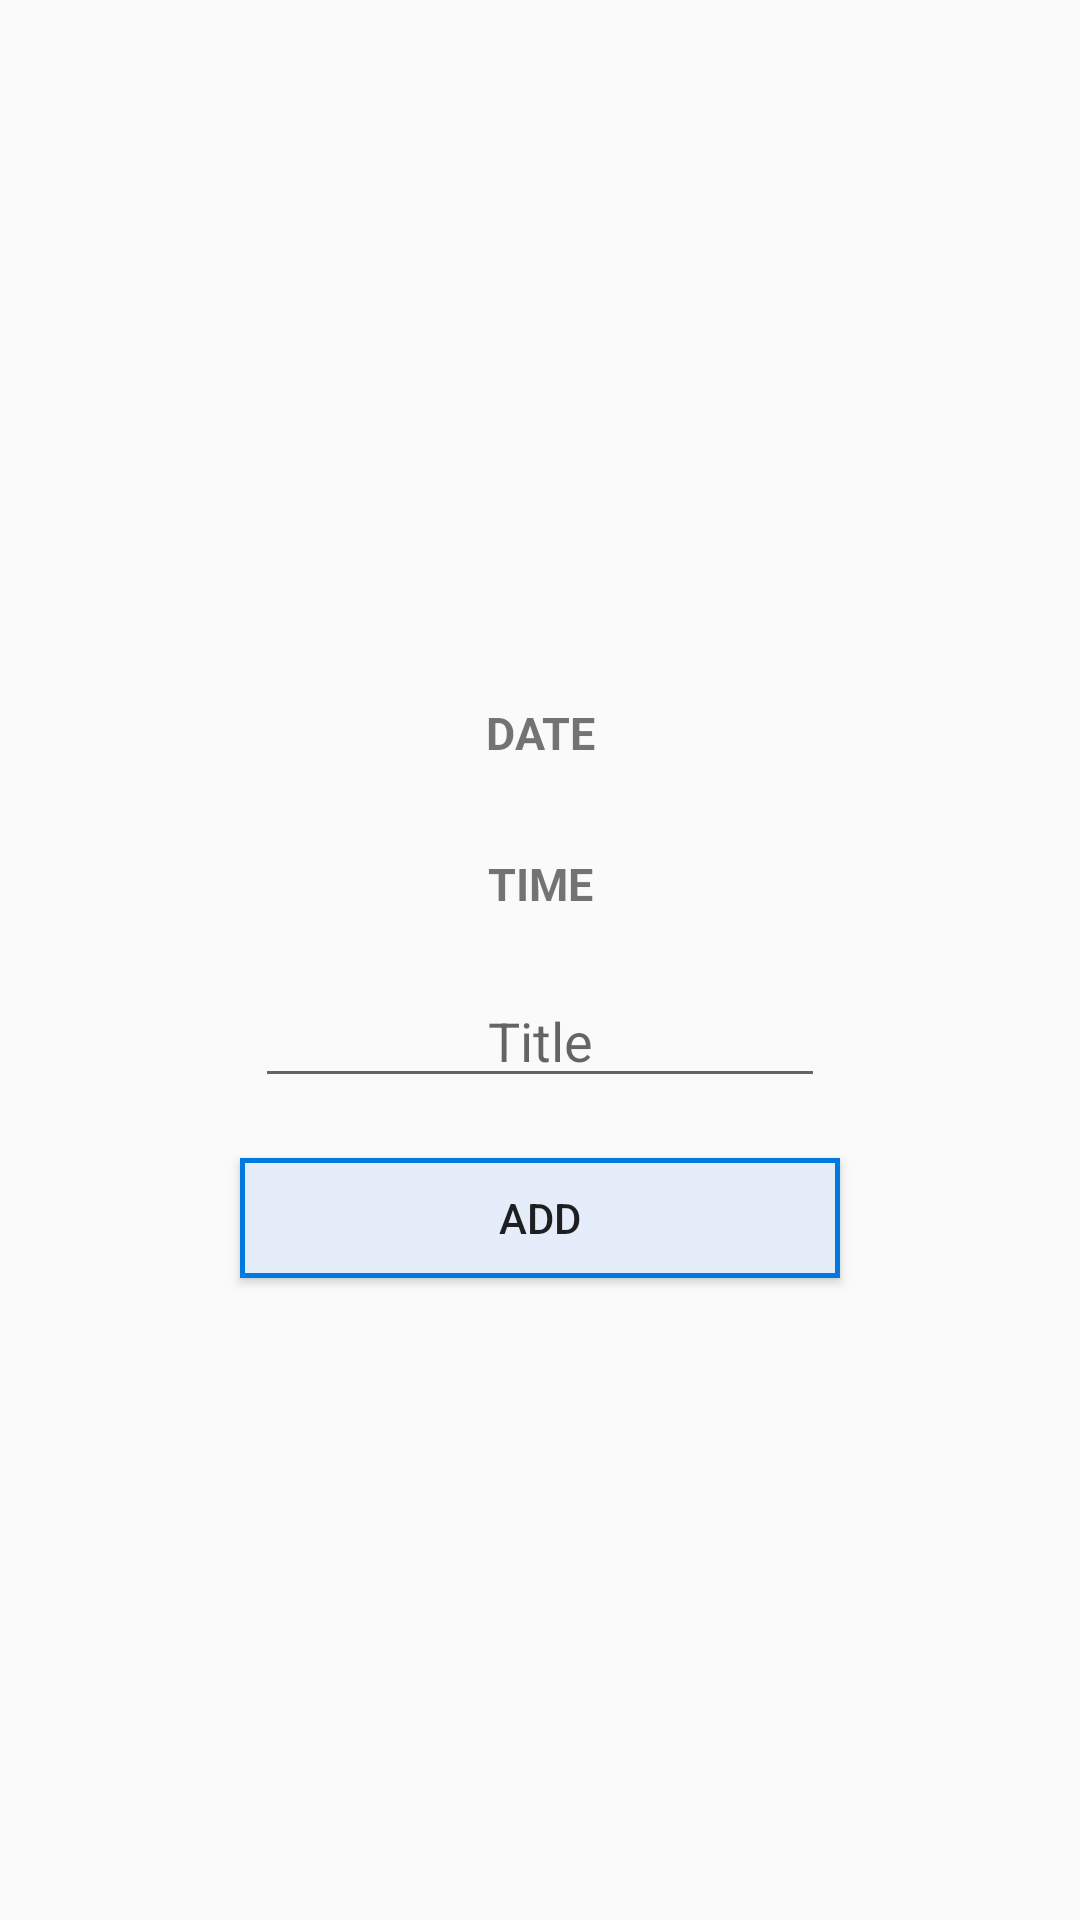

Produce the Android XML layout that renders to this screen, including the resource entries it uses.
<!-- AndroidManifest.xml: application theme AppTheme -->
<!-- res/layout/dialog_schedule.xml -->
<?xml version="1.0" encoding="utf-8"?>
<LinearLayout xmlns:android="http://schemas.android.com/apk/res/android"
    android:layout_width="match_parent"
    android:layout_height="match_parent"
    android:layout_marginTop="10dp"
    android:gravity="center"
    android:padding="15dp"
    android:orientation="vertical">


    <TextView
        android:id="@+id/date"
        android:layout_marginTop="10dp"
        android:layout_marginLeft="70dp"
        android:layout_marginRight="70dp"
        android:layout_width="match_parent"
        android:layout_height="wrap_content"
        android:text="Date"
        android:padding="10dp"
        android:gravity="center"
        android:textSize="15dp"
        android:textAllCaps="true"
        android:textStyle="bold"
        />

    <TextView
        android:id="@+id/txt_time"
        android:layout_marginTop="10dp"
        android:layout_marginLeft="70dp"
        android:layout_marginRight="70dp"
        android:layout_width="match_parent"
        android:layout_height="wrap_content"
        android:text="Time"
        android:padding="10dp"
        android:gravity="center"
        android:textSize="15dp"
        android:textAllCaps="true"
        android:textStyle="bold"
        />




    <EditText
        android:id="@+id/add_tile"
        android:singleLine="true"
        android:hint="Title"
        android:gravity="center"
        android:layout_width="match_parent"
        android:layout_height="wrap_content"
        android:layout_marginLeft="70dp"
        android:layout_marginRight="70dp"
        android:layout_marginTop="10dp"
        />


    <Button
        android:id="@+id/bt_add"
        android:layout_width="200dp"
        android:layout_height="40dp"
        android:layout_marginLeft="50dp"
        android:layout_marginTop="20dp"
        android:layout_marginRight="50dp"
        android:background="@drawable/round_corner"
        android:text="ADD" />






</LinearLayout>
<!-- resources referenced by this layout -->
<resources>
  <!-- drawable round_corner (drawable) -->
  <?xml version="1.0" encoding="utf-8"?>
  <shape
      xmlns:android="http://schemas.android.com/apk/res/android"
      android:shape="rectangle">
  
      
      <solid
          android:color="#E5EDFA" >
      </solid>
  
      
      <stroke
          android:width="1.5dp"
          android:color="#007AE0" >
      </stroke>
  
      
      <padding
          android:left="4dp"
          android:top="4dp"
          android:right="4dp"
          android:bottom="4dp"    >
      </padding>
  
      
      <corners
          android:radius="0dp"   >
      </corners>
  
  </shape>
  <style name="AppTheme" parent="Theme.AppCompat.Light.DarkActionBar">
          
          <item name="colorPrimary">#26A69A</item>
          <item name="colorPrimaryDark">#26A69A</item>
          <item name="colorAccent">#26A69A</item>
      </style>
</resources>
